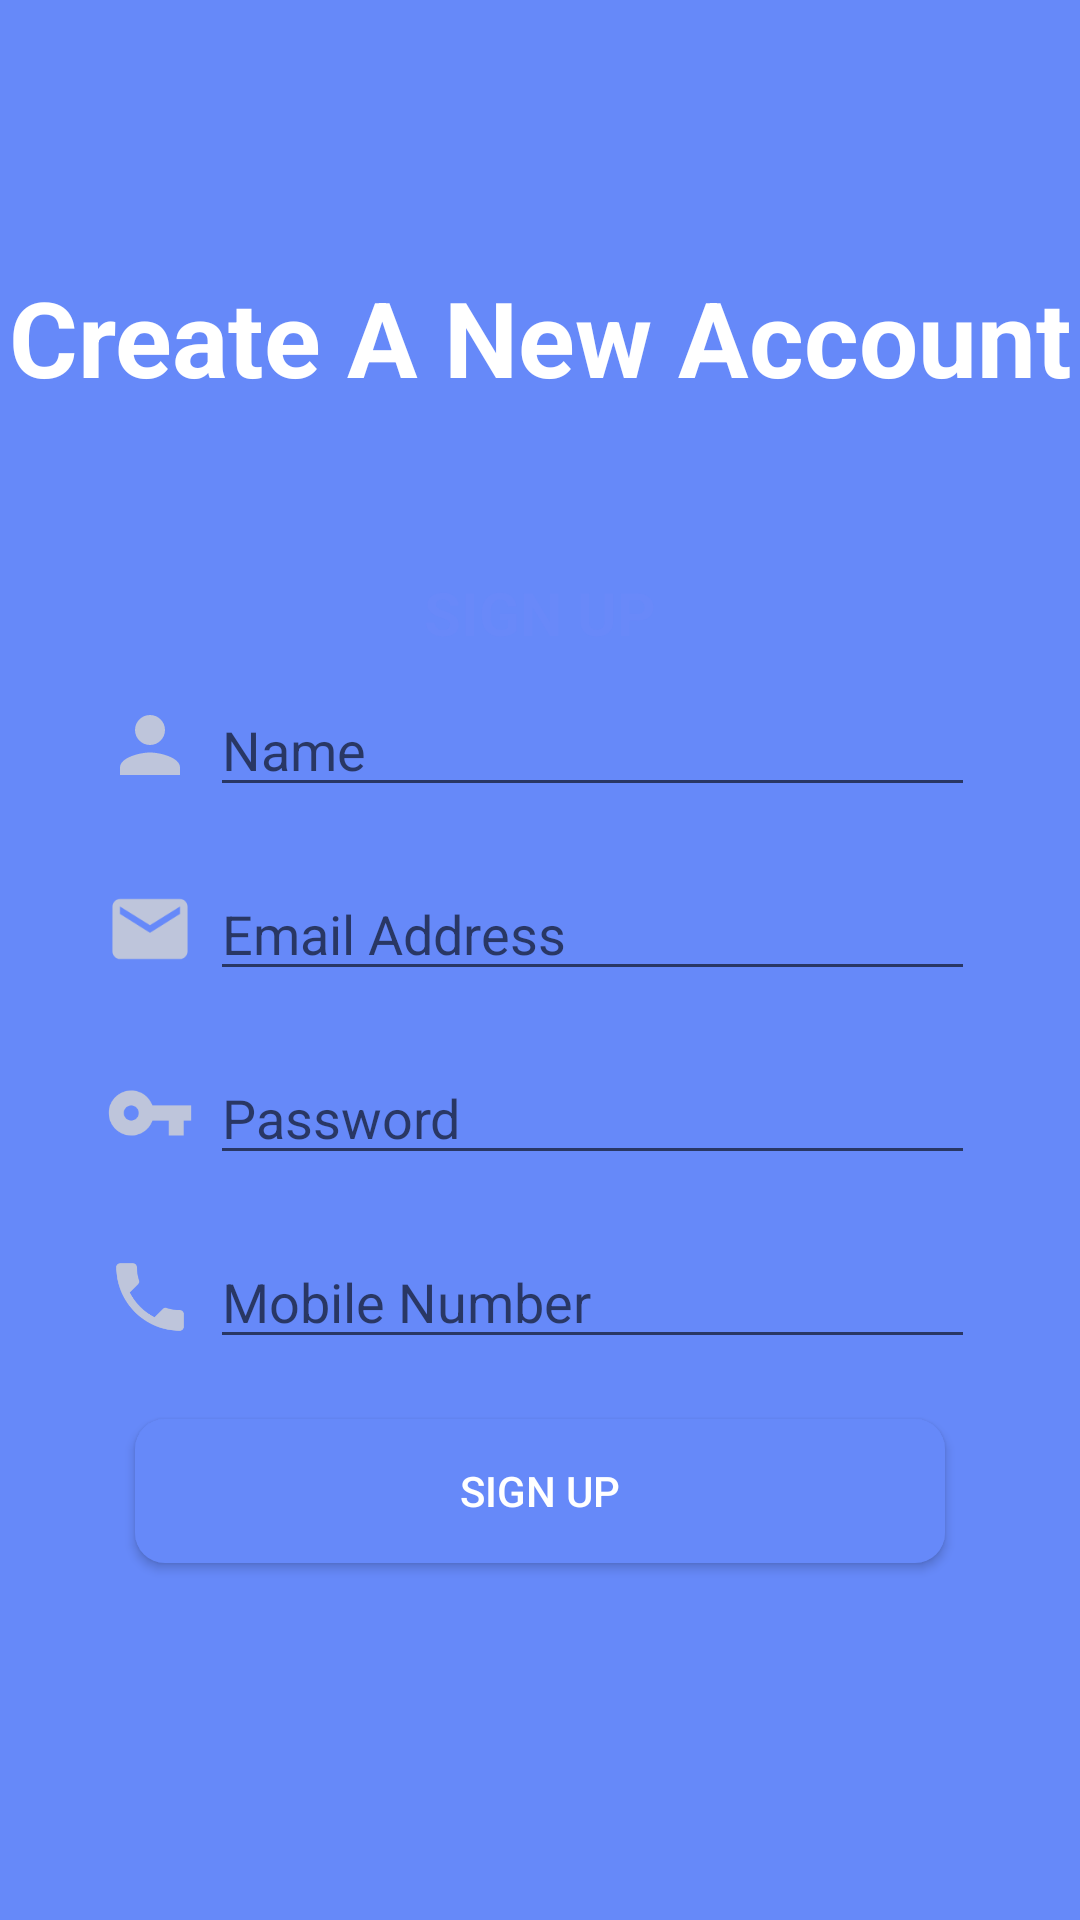

Here is an Android app screen rendered from its layout file. Give the layout XML and the strings, colors and styles it references.
<!-- AndroidManifest.xml: application theme AppTheme -->
<!-- res/layout/activity_register.xml -->
<?xml version="1.0" encoding="utf-8"?>
<LinearLayout
    android:orientation="vertical"
    xmlns:android="http://schemas.android.com/apk/res/android"
    xmlns:tools="http://schemas.android.com/tools"
    android:layout_width="match_parent"
    android:layout_height="match_parent"
    android:background="@color/colorPrimary"
    android:gravity="center"
    tools:context=".RegisterActivity">
    <TextView
        android:layout_width="wrap_content"
        android:layout_height="wrap_content"
        android:textStyle="bold"
        android:gravity="center"
        android:text="Create A New Account"
        android:textColor="#FFFFFF"
        android:textSize="35sp"
        android:layout_marginBottom="25dp"/>
    <LinearLayout
        android:background="@drawable/search_bar_background"
        android:orientation="vertical"
        android:layout_marginStart="25dp"
        android:layout_marginEnd="25dp"
        android:layout_width="match_parent"
        android:layout_height="wrap_content">
        <TextView
            android:layout_marginTop="30dp"
            android:layout_gravity="center"
            android:layout_width="wrap_content"
            android:layout_height="wrap_content"
            android:text="SIGN UP"
            android:textSize="20sp"
            android:textColor="#6989F9"
            android:textStyle="bold"/>
        <LinearLayout
            android:gravity="center"
            android:layout_width="match_parent"
            android:layout_height="wrap_content">
            <ImageView
                android:layout_marginStart="10dp"
                android:src="@drawable/ic_name"
                android:layout_width="30dp"
                android:layout_height="30dp"/>
            <EditText
                android:id="@+id/name_id"
                android:layout_marginTop="10dp"
                android:layout_marginBottom="10dp"
                android:layout_marginEnd="10dp"
                android:layout_marginStart="5dp"
                android:layout_width="match_parent"
                android:layout_height="wrap_content"
                android:inputType="text"
                android:hint="Name"/>
        </LinearLayout>
        <LinearLayout
            android:gravity="center"
            android:layout_width="match_parent"
            android:layout_height="wrap_content">
            <ImageView
                android:layout_marginStart="10dp"
                android:src="@drawable/ic_mail"
                android:layout_width="30dp"
                android:layout_height="30dp"/>
            <EditText
                android:id="@+id/email_id"
                android:layout_marginTop="10dp"
                android:layout_marginBottom="10dp"
                android:layout_marginEnd="10dp"
                android:layout_marginStart="5dp"
                android:layout_width="match_parent"
                android:layout_height="wrap_content"
                android:inputType="textEmailAddress"
                android:hint="Email Address"/>
        </LinearLayout>
        <LinearLayout
            android:gravity="center"
            android:layout_width="match_parent"
            android:layout_height="wrap_content">
            <ImageView
                android:layout_marginStart="10dp"
                android:src="@drawable/ic_password"
                android:layout_width="30dp"
                android:layout_height="30dp"/>
            <EditText
                android:id="@+id/password_id"
                android:layout_marginTop="10dp"
                android:layout_marginBottom="10dp"
                android:layout_marginEnd="10dp"
                android:layout_marginStart="5dp"
                android:layout_width="match_parent"
                android:layout_height="wrap_content"
                android:inputType="textPassword"
                android:hint="Password"/>
        </LinearLayout>
        <LinearLayout
            android:gravity="center"
            android:layout_width="match_parent"
            android:layout_height="wrap_content">
            <ImageView
                android:layout_marginStart="10dp"
                android:src="@drawable/ic_phone"
                android:layout_width="30dp"
                android:layout_height="30dp"/>
            <EditText
                android:id="@+id/phone_id"
                android:layout_marginTop="10dp"
                android:layout_marginBottom="10dp"
                android:layout_marginEnd="10dp"
                android:layout_marginStart="5dp"
                android:layout_width="match_parent"
                android:layout_height="wrap_content"
                android:hint="Mobile Number"/>
        </LinearLayout>
        <Button
            android:id="@+id/sign_up_button"
            android:layout_marginEnd="20dp"
            android:layout_marginStart="20dp"
            android:layout_width="match_parent"
            android:layout_height="match_parent"
            android:background="@drawable/sign_in_button"
            android:text="Sign Up"
            android:layout_marginTop="10dp"
            android:layout_marginBottom="30dp"
            android:textColor="#FFFFFF"/>

    </LinearLayout>

</LinearLayout>
<!-- resources referenced by this layout -->
<resources>
  <color name="colorPrimary">#6689F9</color>
  <!-- drawable ic_mail (drawable-anydpi) -->
  <vector xmlns:android="http://schemas.android.com/apk/res/android"
      android:width="24dp"
      android:height="24dp"
      android:viewportWidth="24"
      android:viewportHeight="24"
      android:tint="#D3D3D3"
      android:alpha="0.8">
      <path
          android:fillColor="#FF000000"
          android:pathData="M20,4L4,4c-1.1,0 -1.99,0.9 -1.99,2L2,18c0,1.1 0.9,2 2,2h16c1.1,0 2,-0.9 2,-2L22,6c0,-1.1 -0.9,-2 -2,-2zM20,8l-8,5 -8,-5L4,6l8,5 8,-5v2z"/>
  </vector>
  <!-- drawable ic_name (drawable-anydpi) -->
  <vector xmlns:android="http://schemas.android.com/apk/res/android"
      android:width="24dp"
      android:height="24dp"
      android:viewportWidth="24"
      android:viewportHeight="24"
      android:tint="#D3D3D3"
      android:alpha="0.8">
      <path
          android:fillColor="#FF000000"
          android:pathData="M12,12c2.21,0 4,-1.79 4,-4s-1.79,-4 -4,-4 -4,1.79 -4,4 1.79,4 4,4zM12,14c-2.67,0 -8,1.34 -8,4v2h16v-2c0,-2.66 -5.33,-4 -8,-4z"/>
  </vector>
  <!-- drawable ic_password (drawable-anydpi) -->
  <vector xmlns:android="http://schemas.android.com/apk/res/android"
      android:width="24dp"
      android:height="24dp"
      android:viewportWidth="24"
      android:viewportHeight="24"
      android:tint="#D3D3D3"
      android:alpha="0.8">
      <path
          android:fillColor="#FF000000"
          android:pathData="M12.65,10C11.83,7.67 9.61,6 7,6c-3.31,0 -6,2.69 -6,6s2.69,6 6,6c2.61,0 4.83,-1.67 5.65,-4H17v4h4v-4h2v-4H12.65zM7,14c-1.1,0 -2,-0.9 -2,-2s0.9,-2 2,-2 2,0.9 2,2 -0.9,2 -2,2z"/>
  </vector>
  <!-- drawable ic_phone (drawable-anydpi) -->
  <vector xmlns:android="http://schemas.android.com/apk/res/android"
      android:width="24dp"
      android:height="24dp"
      android:viewportWidth="24"
      android:viewportHeight="24"
      android:tint="#D3D3D3"
      android:alpha="0.8">
      <path
          android:fillColor="#FF000000"
          android:pathData="M6.62,10.79c1.44,2.83 3.76,5.14 6.59,6.59l2.2,-2.2c0.27,-0.27 0.67,-0.36 1.02,-0.24 1.12,0.37 2.33,0.57 3.57,0.57 0.55,0 1,0.45 1,1V20c0,0.55 -0.45,1 -1,1 -9.39,0 -17,-7.61 -17,-17 0,-0.55 0.45,-1 1,-1h3.5c0.55,0 1,0.45 1,1 0,1.25 0.2,2.45 0.57,3.57 0.11,0.35 0.03,0.74 -0.25,1.02l-2.2,2.2z"/>
  </vector>
  <!-- drawable sign_in_button (drawable) -->
  <?xml version="1.0" encoding="utf-8"?>
  <shape xmlns:android="http://schemas.android.com/apk/res/android">
      <solid android:color="#6689F9"/>
      <corners android:radius="10dp"/>
  </shape>
  <style name="AppTheme" parent="Theme.AppCompat.Light.NoActionBar">
          
          <item name="colorPrimary">@color/colorPrimary</item>
          <item name="colorPrimaryDark">@color/colorPrimaryDark</item>
          <item name="colorAccent">#000000</item>
      </style>
  <color name="colorPrimaryDark">#6689F9</color>
</resources>
